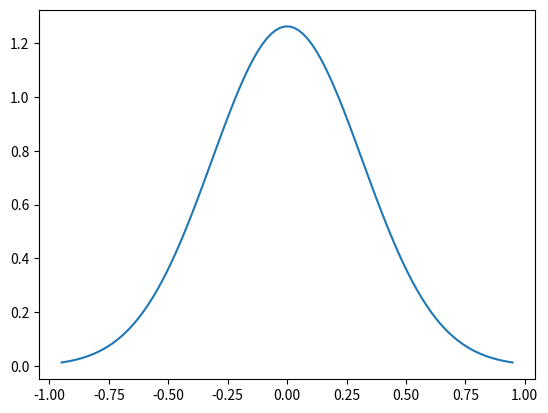

This figure's Python source:
import numpy as np
import scipy.stats as stats
import math
import matplotlib.pyplot as plt


mu = 0
variance = 0.1
sigma = math.sqrt(variance)
x = np.linspace(mu - 3*sigma, mu + 3*sigma, 100)
plt.plot(x, stats.norm.pdf(x, mu, sigma))
plt.show()

